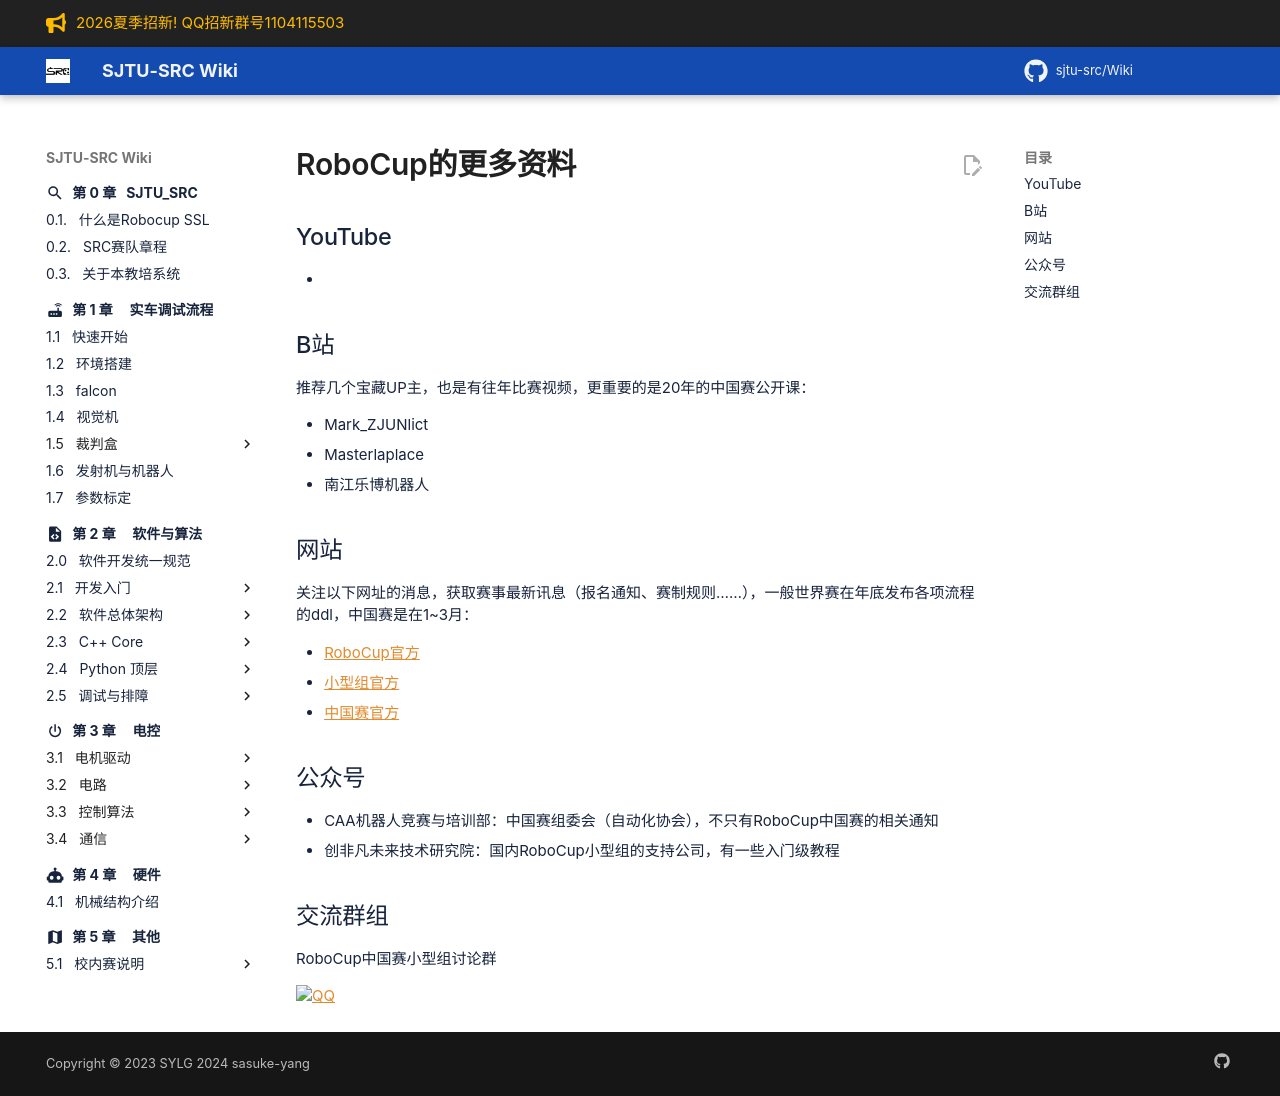

repository: sjtu-src/Wiki · page: chapter_preface/ssl_more_info/index.html · generator: mkdocs

# RoboCup的更多资料

## YouTube

- 

## B站

推荐几个宝藏UP主，也是有往年比赛视频，更重要的是20年的中国赛公开课：

- Mark_ZJUNlict
- Masterlaplace
- 南江乐博机器人

## 网站

关注以下网址的消息，获取赛事最新讯息（报名通知、赛制规则……），一般世界赛在年底发布各项流程的ddl，中国赛是在1~3月：

- [RoboCup官方](https://www.robocup.org/)
- [小型组官方](https://ssl.robocup.org/)
- [中国赛官方](http://crc.drct-caa.org.cn/index.php/race?catid=2)

## 公众号

- CAA机器人竞赛与培训部：中国赛组委会（自动化协会），不只有RoboCup中国赛的相关通知
- 创非凡未来技术研究院：国内RoboCup小型组的支持公司，有一些入门级教程

## 交流群组

RoboCup中国赛小型组讨论群

![QQ](ssl_more_info.assets/QQ.jpg)
